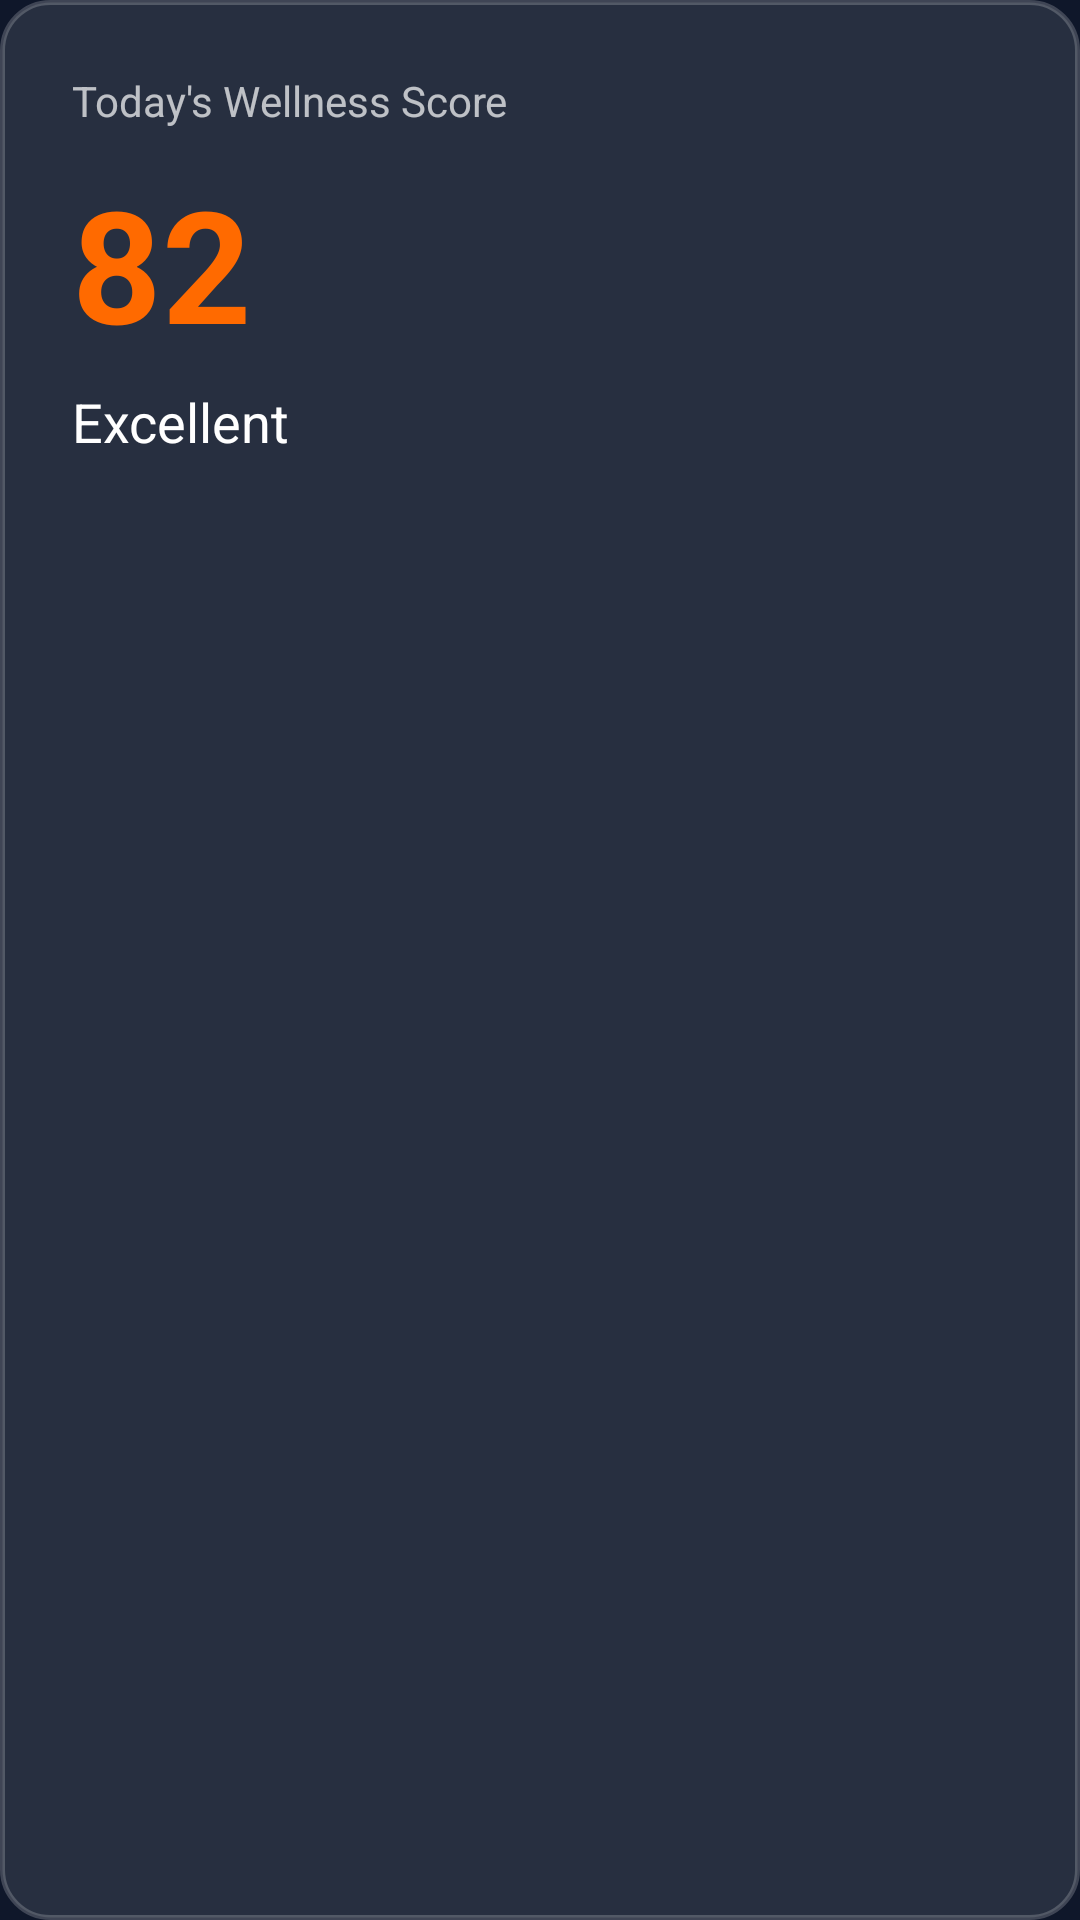

Here is an Android app screen rendered from its layout file. Give the layout XML and the strings, colors and styles it references.
<!-- AndroidManifest.xml: application theme Theme.MindShield -->
<!-- res/layout/card_score.xml -->
<LinearLayout xmlns:android="http://schemas.android.com/apk/res/android"
    android:id="@+id/scoreCard"
    android:orientation="vertical"
    android:background="@drawable/bg_glass_ripple"
    android:padding="24dp"
    android:layout_marginHorizontal="20dp"
    android:layout_marginTop="16dp"
    android:layout_width="match_parent"
    android:layout_height="wrap_content"
    android:elevation="8dp"
    android:clickable="true"
    android:focusable="true">

    <TextView
        android:text="Today's Wellness Score"
        android:textColor="#B3FFFFFF"
        android:textSize="14sp"
        android:layout_width="wrap_content"
        android:layout_height="wrap_content"/>

    <TextView
        android:id="@+id/scoreValue"
        android:text="82"
        android:textColor="@color/accent_orange"
        android:textSize="52sp"
        android:textStyle="bold"
        android:layout_marginTop="10dp"
        android:layout_width="wrap_content"
        android:layout_height="wrap_content"/>

    <TextView
        android:id="@+id/scoreStatus"
        android:text="Excellent"
        android:textColor="@color/text_white"
        android:textSize="18sp"
        android:layout_marginTop="6dp"
        android:layout_width="wrap_content"
        android:layout_height="wrap_content"/>

</LinearLayout>
<!-- resources referenced by this layout -->
<resources>
  <color name="accent_orange">#FF6A00</color>
  <color name="text_white">#FFFFFF</color>
  <!-- drawable bg_glass_ripple (drawable) -->
  <?xml version="1.0" encoding="utf-8"?>
  <ripple xmlns:android="http://schemas.android.com/apk/res/android"
      android:color="@color/glass_border">
  
      <item>
          <shape>
              <solid android:color="@color/glass_light"/>
              <corners android:radius="16dp"/>
              <stroke
                  android:width="1.5dp"
                  android:color="@color/glass_border"/>
          </shape>
      </item>
  
  </ripple>
  <style name="Theme.MindShield" parent="Base.Theme.MindShield" />
  <color name="glass_border">#33FFFFFF</color>
  <color name="glass_light">#1AFFFFFF</color>
  <style name="Base.Theme.MindShield" parent="Theme.Material3.DayNight.NoActionBar">
  
          
          <item name="android:windowBackground">@color/background_dark</item>
  
          
          <item name="android:statusBarColor">@color/background_dark</item>
  
          <item name="colorPrimary">@color/accent_cyan</item>
          <item name="colorSecondary">@color/accent_orange</item>
  
      </style>
  <color name="background_dark">#0F172A</color>
  <color name="accent_cyan">#00E5FF</color>
</resources>
